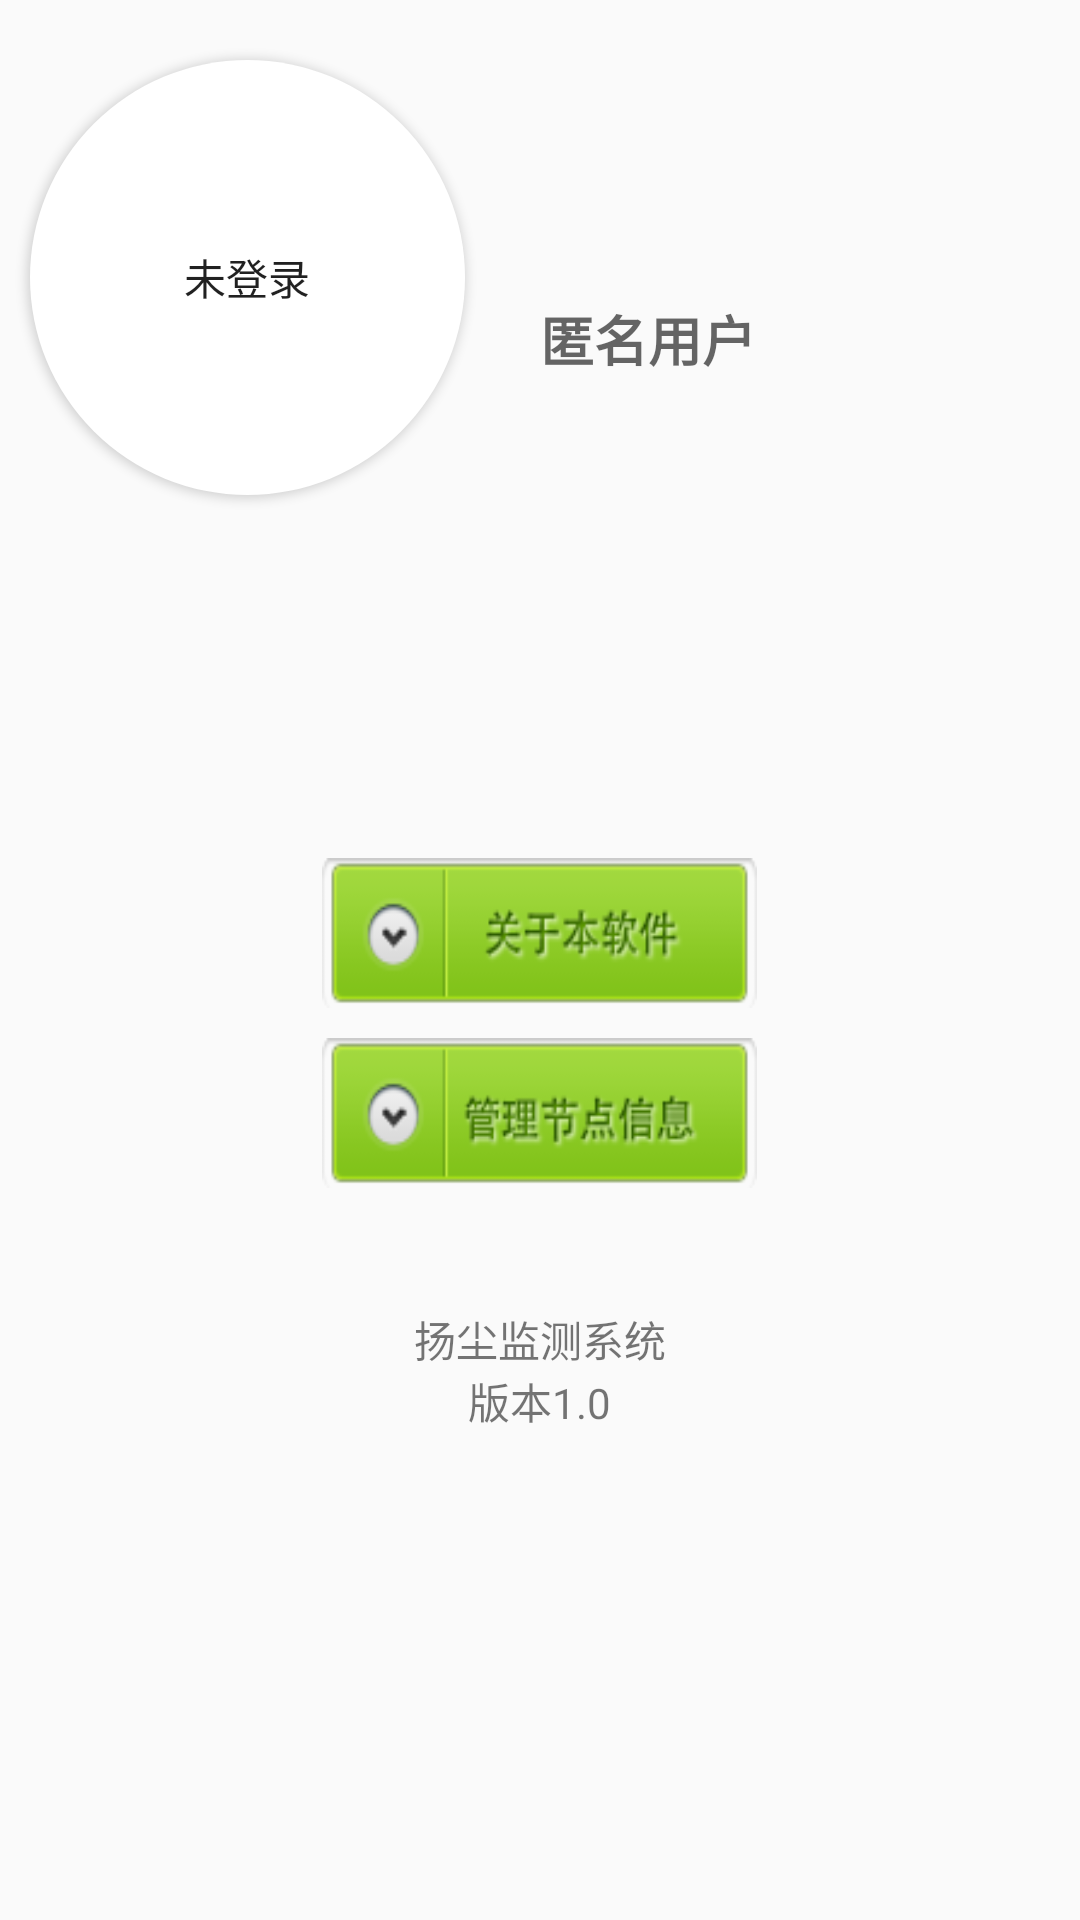

The Android layout XML behind this screen, and the referenced resources:
<!-- AndroidManifest.xml: application theme AppTheme -->
<!-- res/layout/fragment_user.xml -->
<LinearLayout xmlns:android="http://schemas.android.com/apk/res/android"
    xmlns:tools="http://schemas.android.com/tools"
    android:layout_width="match_parent"
    android:layout_height="match_parent"
    android:orientation="vertical"
    tools:context="com.seu.seuairmonitor.fragment.UserFragment"
    android:background="@drawable/user_bk">
    


    <LinearLayout
        android:layout_width="match_parent"
        android:layout_height="match_parent"
        android:layout_weight="3"
        android:layout_gravity="center_horizontal|top"
       >


        <Button

            android:id="@+id/Btn_edit_info"

            android:background="@layout/activity_btn_shape"
            android:text="未登录"
            android:layout_width="145dp"

            android:layout_height="145dp"


            android:layout_marginLeft="10dp"
            android:layout_marginTop="20dp"
            android:onClick="onUserInfoClick" />
        
        <TextView
            android:layout_width="wrap_content"
            android:layout_height="wrap_content"
            android:textAppearance="?android:attr/textAppearanceMedium"
            android:text="匿名用户"
            android:id="@+id/userlabel"
            android:layout_gravity="center"
            android:layout_marginBottom="15dp"
            android:layout_marginLeft="25dp"
            android:textAlignment="center"
            android:textStyle="bold"
            android:visibility="visible" />


    </LinearLayout>

    <RelativeLayout
        android:layout_width="match_parent"
        android:layout_height="match_parent"
        android:layout_weight="2"
       >
        
            
            
            
            
        <Button
            android:layout_width="145dp"
            android:layout_height="50dp"
            android:background="@drawable/softwareinfo"
            android:id="@+id/Btn_check_update"
            android:layout_centerHorizontal="true"
            android:layout_marginTop="30dp"
            android:onClick="onCheckUpdateClick" />

        <Button
            android:layout_width="145dp"
            android:layout_height="50dp"
            android:background="@drawable/controllinfo"
            android:id="@+id/Btn_edit_nodes"
            android:layout_below="@+id/Btn_check_update"
            android:layout_centerInParent="true"
            android:nestedScrollingEnabled="true"
            android:layout_marginTop="10dp"
            android:onClick="onNodesClick" />


        <TextView
        android:layout_width="wrap_content"
        android:layout_height="wrap_content"
        android:textAppearance="?android:attr/textAppearanceSmall"
        android:text="扬尘监测系统"
        android:id="@+id/textView3"
        android:layout_below="@id/Btn_check_update"
            android:layout_centerInParent="true"
        android:layout_marginTop="100dp" />

        <TextView
            android:layout_width="wrap_content"
            android:layout_height="wrap_content"
            android:textAppearance="?android:attr/textAppearanceSmall"
            android:text="版本1.0"
            android:id="@+id/textView2"
            android:layout_centerInParent="true"
            android:layout_below="@id/textView3"  />
    </RelativeLayout>

</LinearLayout>
<!-- res/layout/activity_btn_shape.xml (included above) -->
<?xml version="1.0" encoding="utf-8"?>
<shape

    xmlns:android="http://schemas.android.com/apk/res/android"

    android:shape="oval"
    android:layout_width="match_parent"
    android:layout_height="match_parent">

    

    <solid android:color="#FFFFFF"/>

    

    

    <corners android:radius="360dip"/>



    

    <padding

        android:left="10dp"

        android:top="10dp"

        android:right="10dp"

        android:bottom="10dp"

        />

</shape>
<!-- resources referenced by this layout -->
<resources>
  <!-- drawable controllinfo: png bitmap (drawable-hdpi, 6352 bytes) -->
  <!-- drawable softwareinfo: png bitmap (drawable-hdpi, 5979 bytes) -->
  <!-- drawable usertitle: jpg bitmap (drawable, 7776 bytes) -->
  <style name="AppTheme" parent="Theme.AppCompat.Light.NoActionBar">
          
          
          <item name="colorPrimaryDark">@color/Indigo_color_teal</item>
          
          <item name="colorPrimary">@color/Indigo_color_teal</item>
          
          <item name="drawerArrowStyle">@style/AppTheme.DrawerArrowToggle</item>
      </style>
  <color name="Indigo_color_teal">#00695c</color>
  <style name="AppTheme.DrawerArrowToggle" parent="Base.Widget.AppCompat.DrawerArrowToggle">
          <item name="color">@android:color/white</item>
      </style>
</resources>
